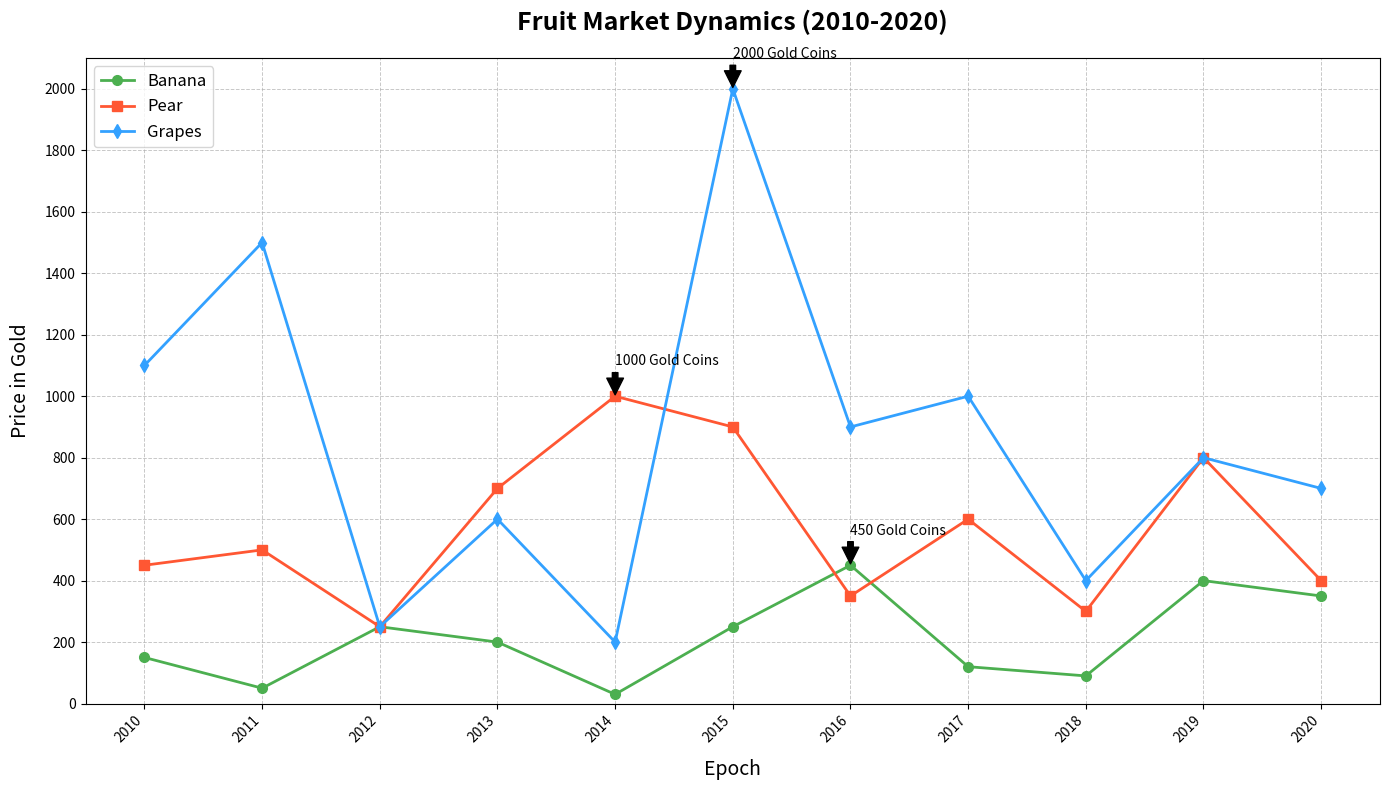

Write Python code to recreate this figure.
import matplotlib.pyplot as plt
import numpy as np

years = np.arange(2010, 2021)
apple_stock_prices = [150, 50, 250, 200, 30, 250, 450, 120, 90, 400, 350]
google_stock_prices = [450, 500, 250, 700, 1000, 900, 350, 600, 300, 800, 400]
amazon_stock_prices = [1100, 1500, 250, 600, 200, 2000, 900, 1000, 400, 800, 700]

fig, ax = plt.subplots(figsize=(14, 8))

# Plots with the altered data
ax.plot(years, apple_stock_prices, marker='o', linestyle='-', linewidth=2, markersize=7, label='Banana', color='#4CAF50')
ax.plot(years, google_stock_prices, marker='s', linestyle='-', linewidth=2, markersize=7, label='Pear', color='#FF5733')
ax.plot(years, amazon_stock_prices, marker='d', linestyle='-', linewidth=2, markersize=7, label='Grapes', color='#33A1FF')

# Labels and title
ax.set_title('Fruit Market Dynamics (2010-2020)', fontsize=18, fontweight='bold', pad=20)
ax.set_xlabel('Epoch', fontsize=14, labelpad=10)
ax.set_ylabel('Price in Gold', fontsize=14, labelpad=10)

# X-ticks and Y-ticks
ax.set_xticks(years)
ax.set_xticklabels(years, rotation=45, ha='right')
ax.set_yticks(np.arange(0, 2100, 200))
ax.set_ylim(0, 2100)
ax.grid(True, which='both', linestyle='--', linewidth=0.7, alpha=0.7)

# Annotations for maximum values within each data group
max_price_idx = np.argmax(apple_stock_prices)
ax.annotate(f'{apple_stock_prices[max_price_idx]} Gold Coins', xy=(years[max_price_idx], apple_stock_prices[max_price_idx]), 
            xytext=(years[max_price_idx], apple_stock_prices[max_price_idx] + 100),
            arrowprops=dict(facecolor='black', shrink=0.05))

max_price_idx = np.argmax(google_stock_prices)
ax.annotate(f'{google_stock_prices[max_price_idx]} Gold Coins', xy=(years[max_price_idx], google_stock_prices[max_price_idx]), 
            xytext=(years[max_price_idx], google_stock_prices[max_price_idx] + 100),
            arrowprops=dict(facecolor='black', shrink=0.05))

max_price_idx = np.argmax(amazon_stock_prices)
ax.annotate(f'{amazon_stock_prices[max_price_idx]} Gold Coins', xy=(years[max_price_idx], amazon_stock_prices[max_price_idx]), 
            xytext=(years[max_price_idx], amazon_stock_prices[max_price_idx] + 100),
            arrowprops=dict(facecolor='black', shrink=0.05))

ax.legend(loc='upper left', fontsize=12)

plt.tight_layout()
plt.show()
